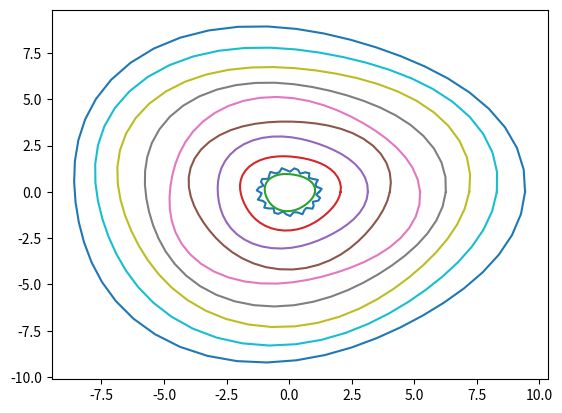

Generate this figure with matplotlib:
# -*- coding: utf-8 -*-
"""
Created on Wed Feb  7 19:18:53 2024

[redacted]
"""

import numpy as np
import matplotlib.pyplot as plt
'''
t=np.zeros(31);
#print(t[0])
for i in range(31):
    t[i]=i*np.pi/30
y=np.cos(t)
print("The sum, S, is:")
print(np.sum(y))
'''

theta=np.linspace(0,2*np.pi)
R=1.2
delta_r=0.1
f=15
p=0
x=R*(1+delta_r*np.sin(f*theta+p))*np.cos(theta)
y=R*(1+delta_r*np.sin(f*theta+p))*np.sin(theta)
plt.plot(x,y)
plt.show()
for i in range (10):
    R=i
    delta_r=0.05
    f=2+1
    p=np.random.uniform(0,2)
    x=R*(1+delta_r*np.sin(f*theta+p))*np.cos(theta)
    y=R*(1+delta_r*np.sin(f*theta+p))*np.sin(theta)
    plt.plot(x,y)
plt.show()